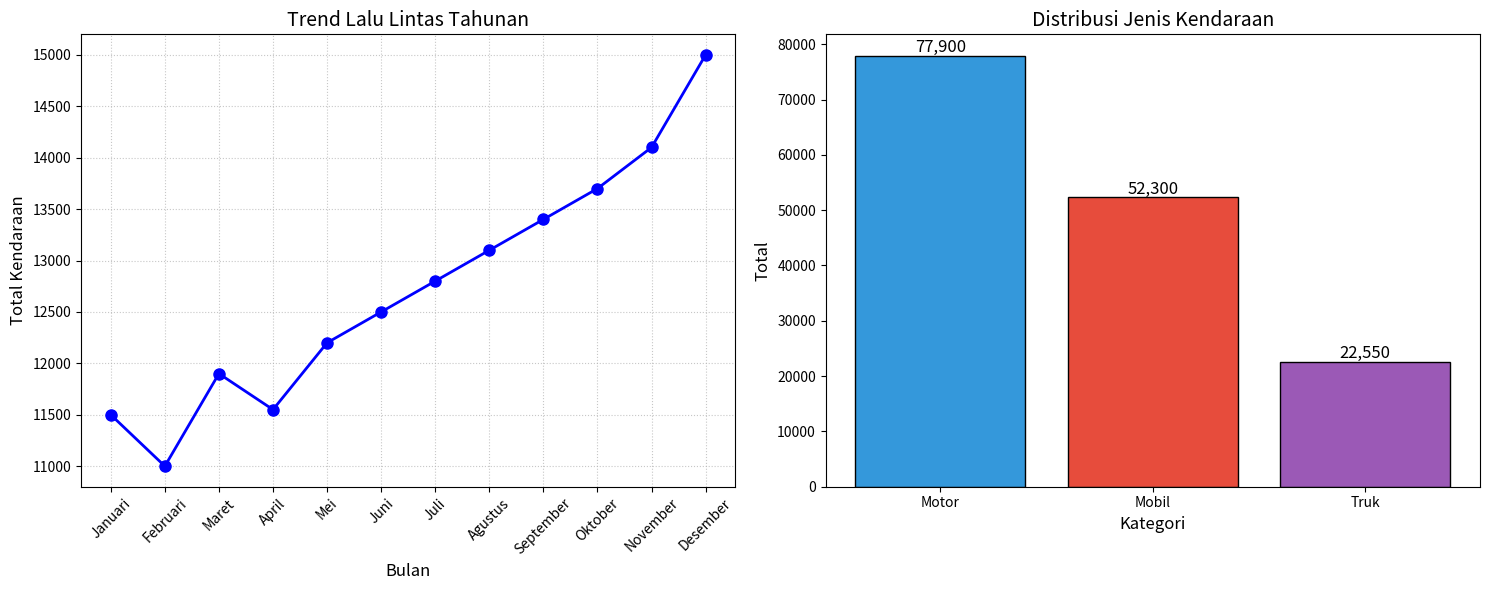

Write the Python code that produced this figure.
import pandas as pd
import matplotlib.pyplot as plt
import numpy as np

# =====================
# DATA PREPARATION (Menggunakan NumPy)
# =====================
data = {
    "Bulan": ["Januari", "Februari", "Maret", "April", "Mei", "Juni", 
             "Juli", "Agustus", "September", "Oktober", "November", "Desember"],
    "Motor": np.array([6000, 5800, 6200, 6100, 6300, 6400, 6500, 6600, 6700, 6800, 7000, 7500]),
    "Mobil": np.array([4000, 3800, 4100, 3900, 4200, 4300, 4400, 4500, 4600, 4700, 4800, 5000]),
    "Truk": np.array([1500, 1400, 1600, 1550, 1700, 1800, 1900, 2000, 2100, 2200, 2300, 2500])
}

df = pd.DataFrame(data)
df["Total"] = np.add(np.add(df["Motor"], df["Mobil"]), df["Truk"])  # Penjumlahan dengan NumPy

# =====================
# ANALISIS DENGAN NUMPY
# =====================
# 1. Tampilkan data
print("1. Data Lalu Lintas per Bulan:")
print(df.to_string(index=False, justify='center'))

# 2. Cari bulan tersibuk menggunakan NumPy
index_max = np.argmax(df["Total"].values)
bulan_terpadat = df["Bulan"].iloc[index_max]

# 3. Hitung total kendaraan per kategori dengan NumPy
total_motor = np.sum(df["Motor"].values)
total_mobil = np.sum(df["Mobil"].values)
total_truk = np.sum(df["Truk"].values)

# 4. Hitung rata-rata dengan NumPy
rata_rata = np.mean(df["Total"].values)

# =====================
# VISUALISASI DENGAN MATPLOTLIB
# =====================
plt.figure(figsize=(15, 6))

# Plot 1: Trend Tahunan
plt.subplot(1, 2, 1)
plt.plot(df["Bulan"], df["Total"], marker='o', linestyle='-', color='b', linewidth=2,markersize=8)
plt.title("Trend Lalu Lintas Tahunan", fontsize=14)
plt.xlabel("Bulan", fontsize=12)
plt.ylabel("Total Kendaraan", fontsize=12)
plt.xticks(rotation=45)
plt.grid(True, linestyle=':', alpha=0.7)

# Plot 2: Distribusi Kendaraan
plt.subplot(1, 2, 2)
kategori = ["Motor", "Mobil", "Truk"]
total = [total_motor, total_mobil, total_truk]
colors = ['#3498db', '#e74c3c', '#9b59b6']

bars = plt.bar(kategori, total, color=colors, edgecolor='black')

# Tambahkan label angka di atas bar
for bar in bars:
    height = bar.get_height()
    plt.text(bar.get_x() + bar.get_width()/2., height,
             f'{height:,}',
             ha='center', 
             va='bottom',
             fontsize=12)

plt.title("Distribusi Jenis Kendaraan", fontsize=14)
plt.xlabel("Kategori", fontsize=12)
plt.ylabel("Total", fontsize=12)

plt.tight_layout()
plt.show()

# =====================
# HASIL ANALISIS
# =====================
print("\n2. Bulan tersibuk:", bulan_terpadat)
print(f"3. Kategori terbanyak: Motor ({total_motor:,} unit)" if total_motor > total_mobil and total_motor > total_truk else 
      f"Mobil ({total_mobil:,} unit)" if total_mobil > total_truk else 
      f"Truk ({total_truk:,} unit)")
print(f"4. Rata-rata kendaraan per bulan: {rata_rata:,.0f} unit")
